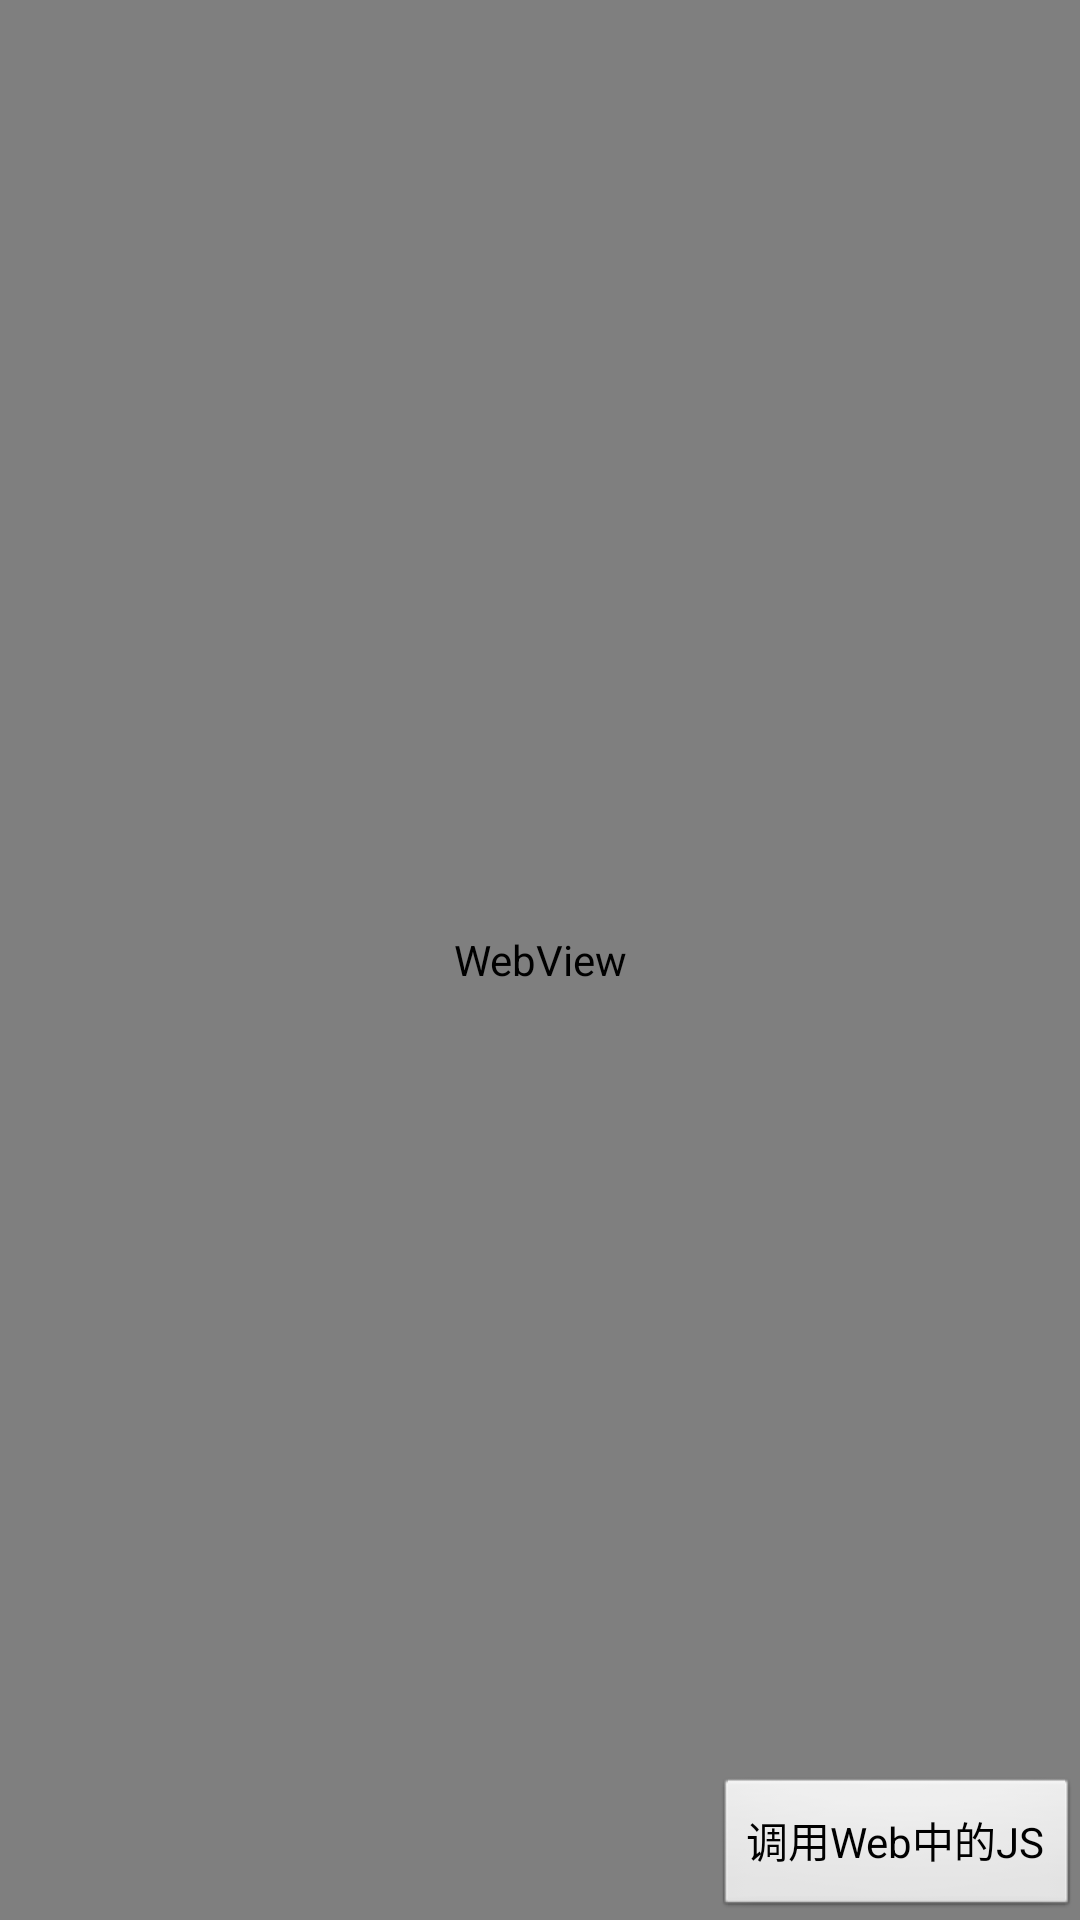

Here is an Android app screen rendered from its layout file. Give the layout XML and the strings, colors and styles it references.
<!-- AndroidManifest.xml: application theme AppTheme -->
<!-- res/layout/activity_web_demo.xml -->
<RelativeLayout xmlns:android="http://schemas.android.com/apk/res/android"
    xmlns:tools="http://schemas.android.com/tools"
    android:layout_width="match_parent"
    android:layout_height="match_parent"
    tools:context="com.gc.ay.activity.WebDemoActivity" >

    <WebView
        android:id="@+id/wvWebDemo"
        android:layout_width="match_parent"
        android:layout_height="match_parent" />

    <Button
        android:layout_width="wrap_content"
        android:layout_height="wrap_content"
        android:layout_alignParentBottom="true"
        android:layout_alignParentRight="true"
        android:onClick="onClick"
        android:text="调用Web中的JS" />

</RelativeLayout>
<!-- resources referenced by this layout -->
<resources>
  <style name="AppTheme" parent="AppBaseTheme" />
  <style name="AppBaseTheme" parent="android:Theme.Light" />
</resources>
